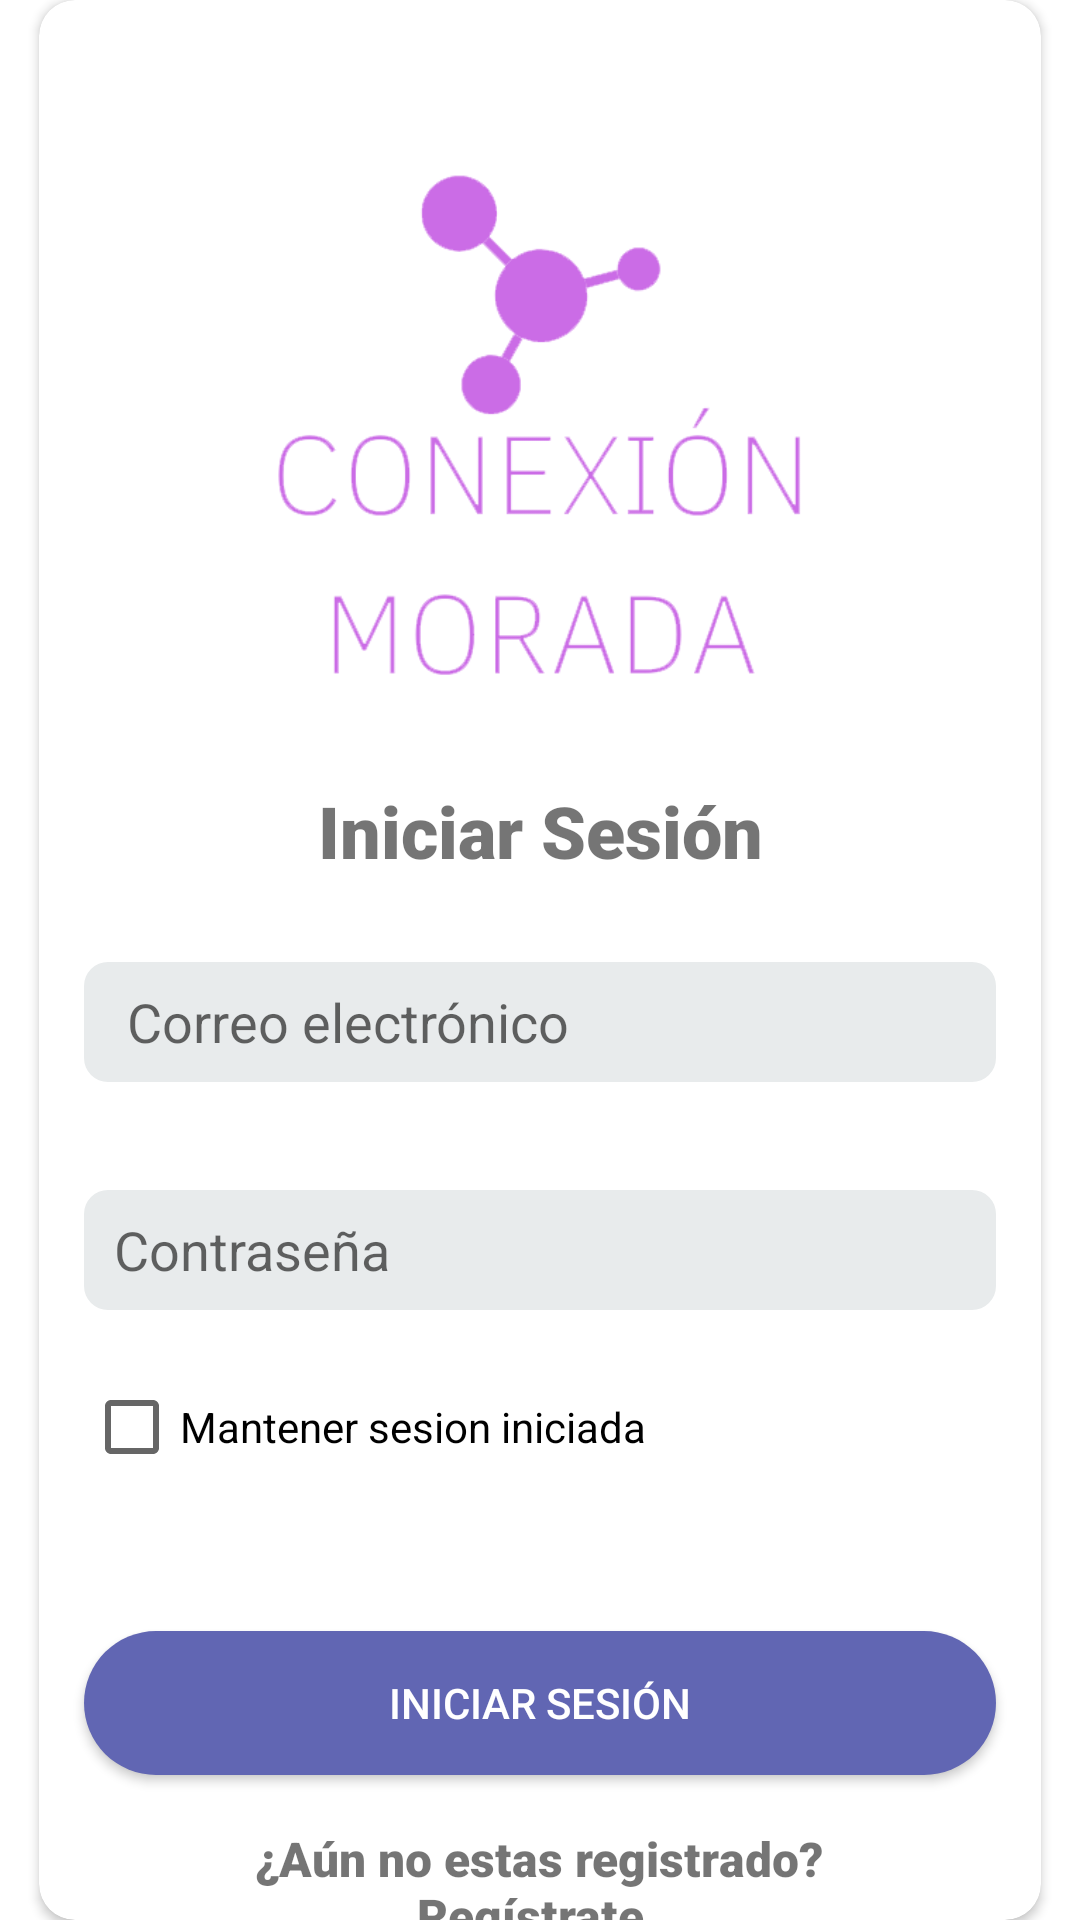

Write the Android layout XML for this screen, with the resource values it uses.
<!-- AndroidManifest.xml: application theme Theme.ConexionMorada -->
<!-- res/layout/activity_main.xml -->
<?xml version="1.0" encoding="utf-8"?>
<androidx.constraintlayout.widget.ConstraintLayout xmlns:android="http://schemas.android.com/apk/res/android"
    xmlns:app="http://schemas.android.com/apk/res-auto"
    xmlns:tools="http://schemas.android.com/tools"
    android:layout_width="match_parent"
    android:layout_height="match_parent"
    tools:context=".LoginActivity">


    <androidx.cardview.widget.CardView
        android:id="@+id/cardView2"
        android:layout_width="match_parent"
        android:layout_height="wrap_content"
        android:layout_marginStart="13dp"
        android:layout_marginEnd="13dp"
        app:cardCornerRadius="12dp"
        app:layout_constraintBottom_toBottomOf="parent"
        app:layout_constraintEnd_toEndOf="parent"
        app:layout_constraintStart_toStartOf="parent"
        app:layout_constraintTop_toTopOf="parent"
        app:layout_constraintVertical_bias="0.16000003">

        <androidx.constraintlayout.widget.ConstraintLayout
            android:layout_width="match_parent"
            android:layout_height="wrap_content">

            <ImageView
                android:id="@+id/imageView1"
                android:layout_width="279dp"
                android:layout_height="235dp"
                android:layout_marginStart="20dp"
                android:layout_marginTop="-20dp"
                android:layout_marginEnd="20dp"
                app:layout_constraintBottom_toBottomOf="parent"
                app:layout_constraintEnd_toEndOf="parent"
                app:layout_constraintHorizontal_bias="0.504"
                app:layout_constraintStart_toStartOf="parent"
                app:layout_constraintTop_toTopOf="parent"
                app:layout_constraintVertical_bias="0.044"
                app:srcCompat="@drawable/conexion_logo" />

            <EditText
                android:id="@+id/email"
                android:layout_width="match_parent"
                android:layout_height="40dp"
                android:layout_marginStart="15dp"
                android:layout_marginTop="68dp"
                android:layout_marginEnd="15dp"
                android:background="@drawable/edtext_bg"
                android:hint=" Correo electrónico"
                android:inputType="text"
                android:paddingStart="10dp"
                android:textAlignment="viewStart"
                app:layout_constraintEnd_toEndOf="parent"
                app:layout_constraintHorizontal_bias="0.506"
                app:layout_constraintStart_toStartOf="parent"
                app:layout_constraintTop_toBottomOf="@+id/imageView1" />

            <EditText
                android:id="@+id/password"
                android:layout_width="match_parent"
                android:layout_height="40dp"
                android:layout_marginStart="15dp"
                android:layout_marginTop="36dp"
                android:layout_marginEnd="15dp"
                android:background="@drawable/edtext_bg"
                android:hint="Contraseña"
                android:inputType="textPassword"
                android:paddingStart="10dp"
                app:layout_constraintEnd_toEndOf="@+id/email"
                app:layout_constraintHorizontal_bias="1.0"
                app:layout_constraintStart_toStartOf="@+id/email"
                app:layout_constraintTop_toBottomOf="@+id/email" />

            <CheckBox
                android:id="@+id/session"
                android:layout_width="wrap_content"
                android:layout_height="wrap_content"
                android:layout_marginStart="15dp"
                android:layout_marginTop="15dp"
                android:text="Mantener sesion iniciada"
                app:layout_constraintStart_toStartOf="parent"
                app:layout_constraintTop_toBottomOf="@+id/password" />

            <androidx.appcompat.widget.AppCompatButton
                android:id="@+id/login"
                android:layout_width="match_parent"
                android:layout_height="wrap_content"

                android:layout_marginStart="15dp"
                android:layout_marginTop="44dp"
                android:layout_marginEnd="15dp"
                android:background="@drawable/loginbtn"
                android:gravity="center"
                android:text="Iniciar Sesión"
                android:textColor="@color/white"
                app:layout_constraintEnd_toEndOf="@+id/password"
                app:layout_constraintHorizontal_bias="0.485"
                app:layout_constraintStart_toStartOf="@+id/password"
                app:layout_constraintTop_toBottomOf="@+id/session" />

            <TextView
                android:id="@+id/textView8"
                android:layout_width="match_parent"
                android:layout_height="wrap_content"
                android:layout_marginStart="50dp"
                android:layout_marginTop="8dp"
                android:layout_marginEnd="50dp"
                android:fontFamily="sans-serif-black"
                android:text="Iniciar Sesión"
                android:textAlignment="center"
                android:textAllCaps="false"
                android:textSize="24sp"
                android:textStyle="bold"
                app:layout_constraintEnd_toEndOf="@+id/email"
                app:layout_constraintHorizontal_bias="0.511"
                app:layout_constraintStart_toStartOf="@+id/email"
                app:layout_constraintTop_toBottomOf="@+id/imageView1" />

            <TextView
                android:id="@+id/register"
                android:layout_width="match_parent"
                android:layout_height="wrap_content"

                android:layout_marginStart="45dp"
                android:layout_marginTop="17dp"
                android:layout_marginEnd="46dp"
                android:layout_marginBottom="15dp"
                android:clickable="true"
                android:fontFamily="sans-serif-black"
                android:gravity="center"
                android:text="¿Aún no estas registrado? Regístrate."
                android:textSize="16sp"
                app:layout_constraintBottom_toBottomOf="parent"
                app:layout_constraintEnd_toEndOf="parent"
                app:layout_constraintStart_toStartOf="parent"
                app:layout_constraintTop_toBottomOf="@+id/login"
                app:layout_constraintVertical_bias="0.0" />
        </androidx.constraintlayout.widget.ConstraintLayout>

    </androidx.cardview.widget.CardView>

    <ProgressBar
        android:id="@+id/progress"
        android:layout_width="match_parent"
        android:layout_height="wrap_content"
        android:visibility="gone"
        app:layout_constraintEnd_toEndOf="parent"
        app:layout_constraintStart_toStartOf="parent"
        app:layout_constraintTop_toBottomOf="@+id/register" />

    <TextView
        android:id="@+id/guest"
        android:layout_width="match_parent"
        android:layout_height="wrap_content"
        android:layout_marginTop="12dp"
        android:clickable="true"
        android:fontFamily="sans-serif-black"
        android:gravity="center"
        android:text="Entrar como invitado"
        android:textSize="16sp"
        app:layout_constraintEnd_toEndOf="@+id/cardView2"
        app:layout_constraintHorizontal_bias="0.497"
        app:layout_constraintStart_toStartOf="@+id/cardView2"
        app:layout_constraintTop_toBottomOf="@+id/cardView2" />

</androidx.constraintlayout.widget.ConstraintLayout>
<!-- resources referenced by this layout -->
<resources>
  <color name="white">#FFFFFFFF</color>
  <!-- drawable conexion_logo: png bitmap (drawable, 22517 bytes) -->
  <!-- drawable edtext_bg (drawable) -->
  <?xml version="1.0" encoding="utf-8"?>
  <shape android:shape="rectangle" xmlns:android="http://schemas.android.com/apk/res/android">
      <corners android:radius="8dp"/>
      <solid android:color="#E8EBEC" />
  </shape>
  <!-- drawable loginbtn (drawable) -->
  <?xml version="1.0" encoding="utf-8"?>
  <shape android:shape="rectangle" xmlns:android="http://schemas.android.com/apk/res/android">
      <corners android:radius="50dp"/>
      <solid android:color="#6166B3"/>
  </shape>
  <style name="Theme.ConexionMorada" parent="Theme.MaterialComponents.DayNight.NoActionBar">
          
          <item name="colorPrimary">@color/purple_500</item>
          <item name="colorPrimaryVariant">@color/purple_700</item>
          <item name="colorOnPrimary">@color/white</item>
          
          <item name="colorSecondary">@color/teal_200</item>
          <item name="colorSecondaryVariant">@color/teal_700</item>
          <item name="colorOnSecondary">@color/black</item>
          
          <item name="android:statusBarColor" tools:targetApi="l">?attr/colorPrimaryVariant</item>
          
      </style>
  <color name="purple_500">#FF6200EE</color>
  <color name="purple_700">#FF3700B3</color>
  <color name="teal_200">#673AB7</color>
  <color name="teal_700">#FF018786</color>
  <color name="black">#FF000000</color>
</resources>
